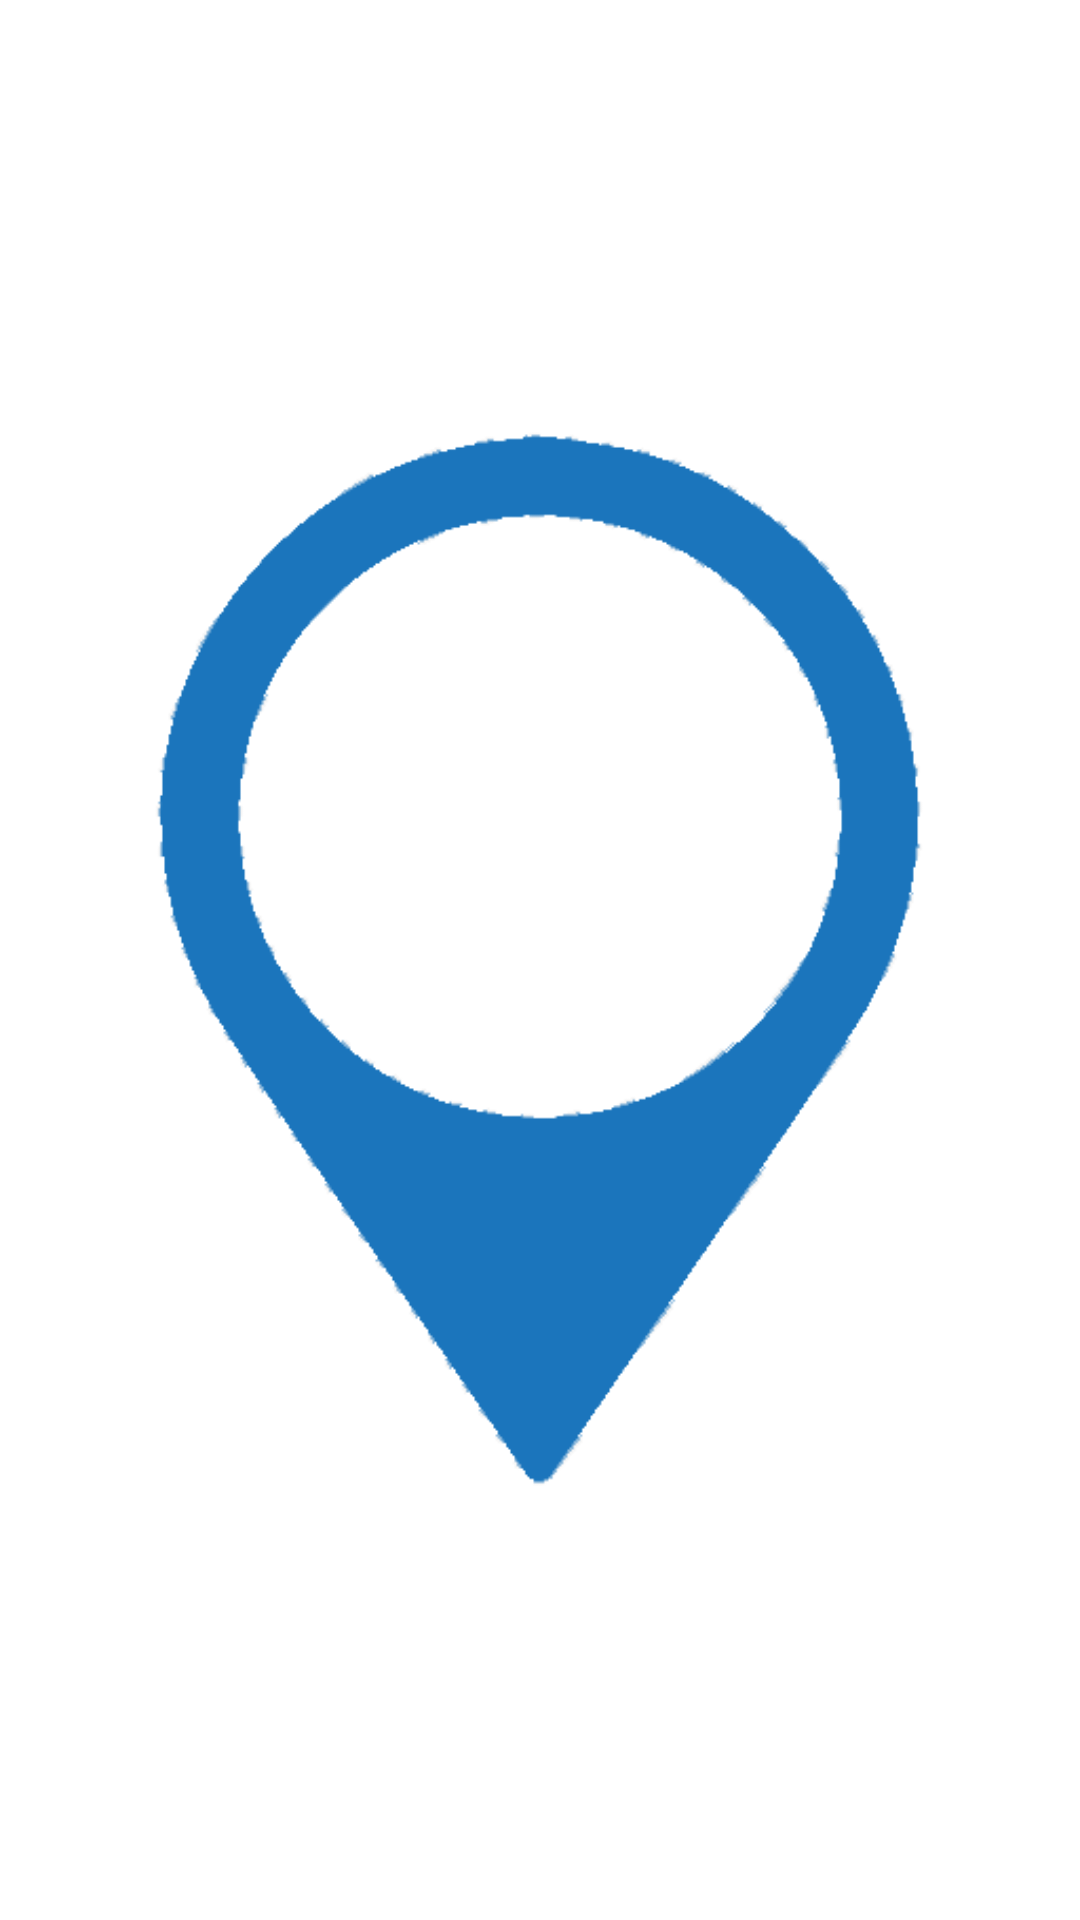

The Android layout XML behind this screen, and the referenced resources:
<!-- AndroidManifest.xml: application theme Theme.CWmackie -->
<!-- res/layout/view_custom_marker.xml -->
<?xml version="1.0" encoding="utf-8"?>
<RelativeLayout xmlns:android="http://schemas.android.com/apk/res/android"
    android:layout_width="512dp"
    android:layout_height="512dp"
    android:gravity="center">

    <ImageView
        android:layout_marginTop="42dp"
        android:id="@+id/img_view_x"
        android:layout_marginLeft="110dp"
        android:layout_width="293.33dp"
        android:layout_height="293.33dp" />


    <ImageView
        android:layout_width="match_parent"
        android:layout_height="match_parent"
        android:src="@drawable/marker_background" />

</RelativeLayout>
<!-- resources referenced by this layout -->
<resources>
  <!-- drawable marker_background: png bitmap (drawable-v24, 16009 bytes) -->
  <style name="Theme.CWmackie" parent="Theme.MaterialComponents.DayNight.DarkActionBar">
          
          <item name="colorPrimary">@color/colorPrimary</item>
          <item name="colorPrimaryVariant">@color/colorPrimary0</item>
          <item name="colorOnPrimary">@color/white</item>
          
          <item name="colorSecondary">@color/colorSecondary</item>
          <item name="colorSecondaryVariant">@color/colorSecondary0</item>
          <item name="colorOnSecondary">@color/black</item>
          
          <item name="android:statusBarColor" tools:targetApi="l">?attr/colorPrimaryVariant</item>
          
      </style>
  <color name="colorPrimary">#66BB6A</color>
  <color name="colorPrimary0">#9CCC65</color>
  <color name="white">#FFFFFFFF</color>
  <color name="colorSecondary">#FFEB3B</color>
  <color name="colorSecondary0">#FF9800</color>
  <color name="black">#FF000000</color>
</resources>
